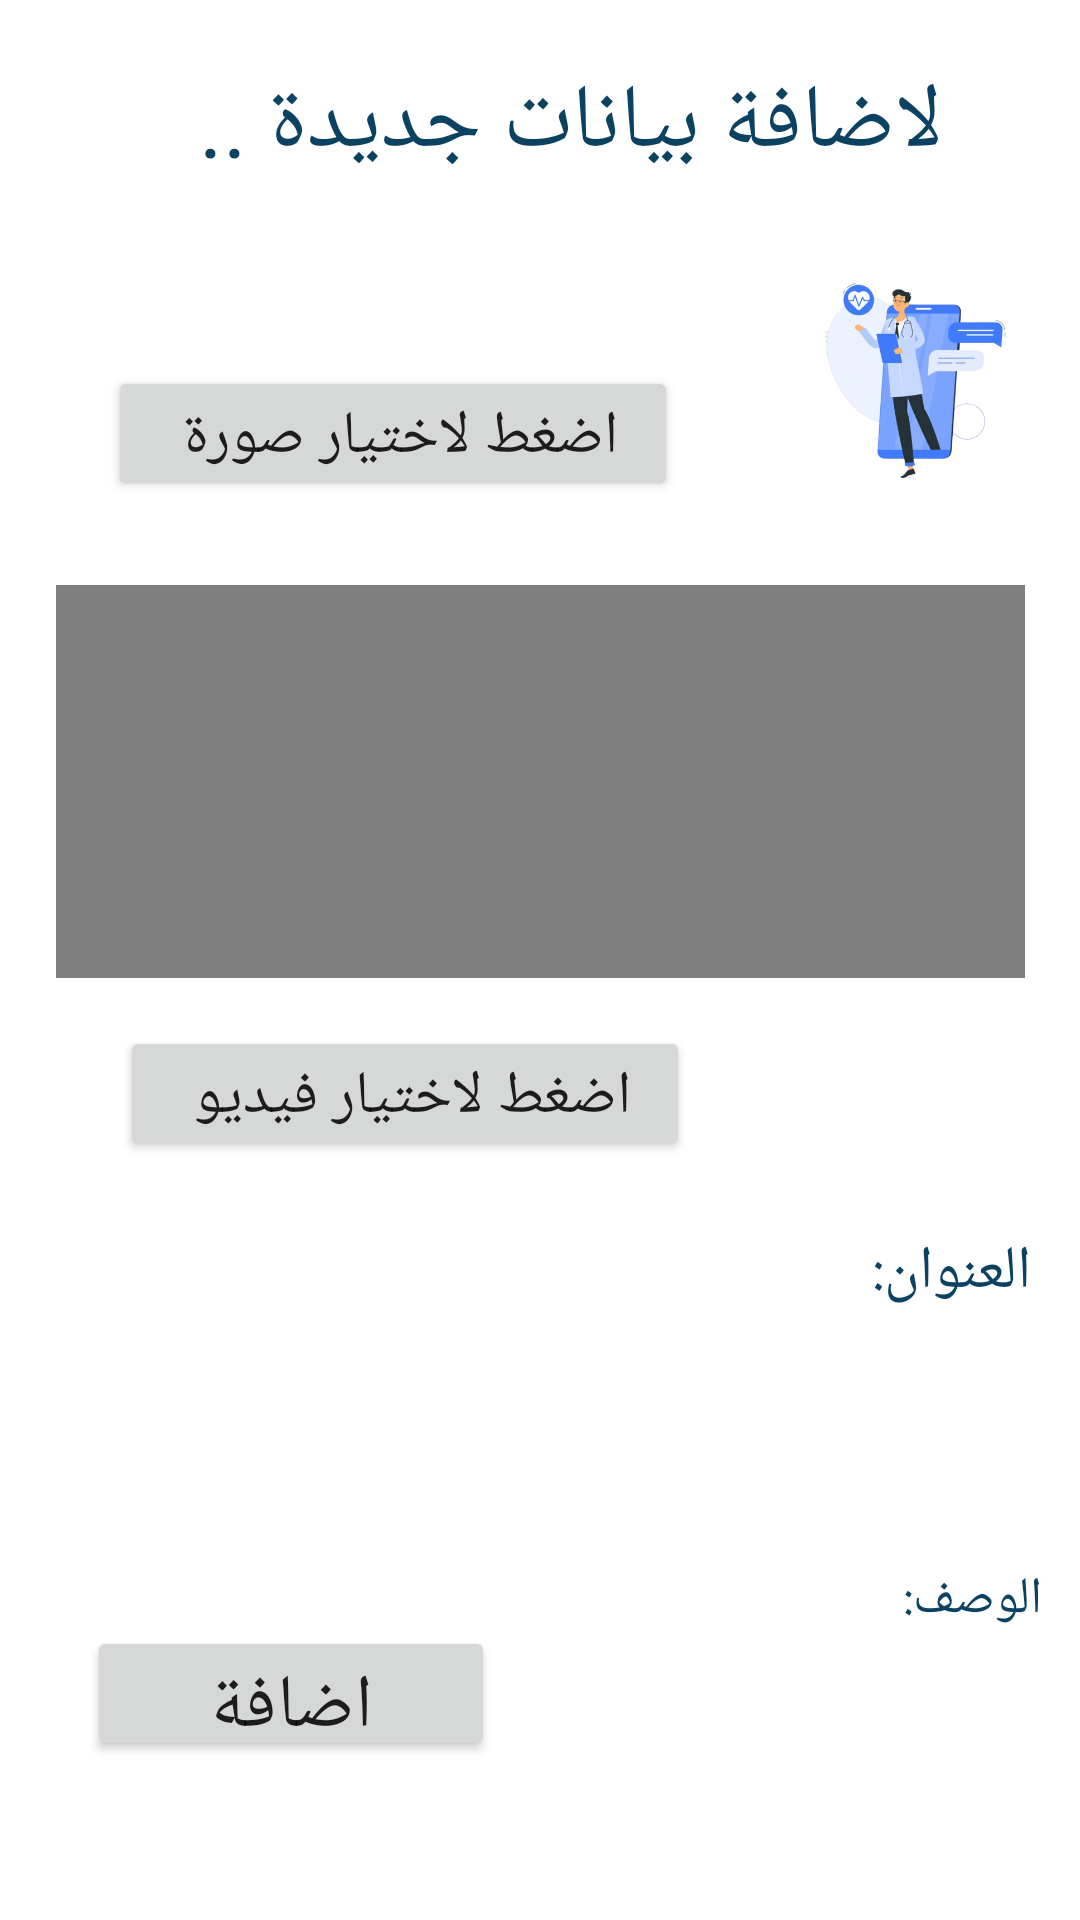

This screen was rendered from an Android layout file. Write that file and the resources it references.
<!-- AndroidManifest.xml: application theme Theme.FinalApplication -->
<!-- res/layout/activity_add_topics_screen.xml -->
<?xml version="1.0" encoding="utf-8"?>
<androidx.constraintlayout.widget.ConstraintLayout xmlns:android="http://schemas.android.com/apk/res/android"
    xmlns:app="http://schemas.android.com/apk/res-auto"
    xmlns:tools="http://schemas.android.com/tools"
    android:layout_width="match_parent"
    android:layout_height="match_parent"
    tools:context=".Doctor.AddTopicsScreen">


    <TextView
        android:id="@+id/textView9"
        android:layout_width="283dp"
        android:layout_height="50dp"
        android:layout_marginTop="16dp"
        android:gravity="center_vertical"
        android:text="لاضافة بيانات جديدة .."
        android:textColor="@color/blue"
        android:textDirection="rtl"
        android:textSize="30sp"
        app:layout_constraintEnd_toEndOf="parent"
        app:layout_constraintHorizontal_bias="0.408"
        app:layout_constraintStart_toStartOf="parent"
        app:layout_constraintTop_toTopOf="parent" />

    <Button
        android:id="@+id/choose_image"
        android:layout_width="190dp"
        android:layout_height="45dp"
        android:layout_marginStart="36dp"
        android:layout_marginTop="56dp"
        android:text="اضغط لاختيار صورة "
        android:textSize="20dp"
        app:layout_constraintStart_toStartOf="parent"
        app:layout_constraintTop_toBottomOf="@+id/textView9" />

    <EditText
        android:id="@+id/topic_address"
        android:layout_width="327dp"
        android:layout_height="66dp"
        android:layout_marginTop="216dp"
        android:background="@drawable/textfield"
        android:ems="10"
        android:hint="العنوان:"
        android:inputType="textPersonName"
        android:textColorHint="@color/blue"
        android:textDirection="rtl"
        android:textSize="20sp"
        app:layout_constraintEnd_toEndOf="parent"
        app:layout_constraintHorizontal_bias="0.504"
        app:layout_constraintStart_toStartOf="parent"
        app:layout_constraintTop_toBottomOf="@+id/image_add" />

    <EditText
        android:id="@+id/topic_details"
        android:layout_width="334dp"
        android:layout_height="112dp"
        android:layout_marginTop="20dp"
        android:background="@drawable/textfield"
        android:ems="10"
        android:hint="الوصف:"
        android:inputType="textPersonName"
        android:textColorHint="@color/blue"
        android:textDirection="rtl"
        android:textSize="17sp"
        app:layout_constraintEnd_toEndOf="parent"
        app:layout_constraintHorizontal_bias="0.519"
        app:layout_constraintStart_toStartOf="parent"
        app:layout_constraintTop_toBottomOf="@+id/topic_address" />

    <Button
        android:id="@+id/add_btn"
        android:layout_width="136dp"
        android:layout_height="45dp"
        android:text="اضافة"
        android:textSize="25dp"
        app:layout_constraintBottom_toBottomOf="parent"
        app:layout_constraintEnd_toEndOf="parent"
        app:layout_constraintHorizontal_bias="0.13"
        app:layout_constraintStart_toStartOf="parent"
        app:layout_constraintTop_toTopOf="parent"
        app:layout_constraintVertical_bias="0.911" />

    <ImageView
        android:id="@+id/image_add"
        android:layout_width="95dp"
        android:layout_height="93dp"
        android:layout_marginStart="32dp"
        android:layout_marginTop="16dp"
        android:src="@drawable/image"
        app:layout_constraintStart_toEndOf="@+id/choose_image"
        app:layout_constraintTop_toBottomOf="@+id/textView9" />

    <VideoView
        android:id="@+id/videoView"
        android:layout_width="323dp"
        android:layout_height="131dp"
        android:layout_marginTop="28dp"
        android:src="@drawable/img"
        app:layout_constraintEnd_toEndOf="parent"
        app:layout_constraintStart_toStartOf="parent"
        app:layout_constraintTop_toBottomOf="@+id/choose_image" />

    <Button
        android:id="@+id/choose_video"
        android:layout_width="190dp"
        android:layout_height="45dp"
        android:layout_marginStart="40dp"
        android:layout_marginTop="16dp"
        android:text="اضغط لاختيار فيديو "
        android:textSize="20dp"
        app:layout_constraintStart_toStartOf="parent"
        app:layout_constraintTop_toBottomOf="@+id/videoView" />

</androidx.constraintlayout.widget.ConstraintLayout>
<!-- resources referenced by this layout -->
<resources>
  <color name="blue">#0B4161</color>
  <!-- drawable image: png bitmap (drawable, 99539 bytes) -->
  <!-- drawable img: png bitmap (drawable, 228405 bytes) -->
  <!-- drawable textfield (drawable) -->
  <?xml version="1.0" encoding="utf-8"?>
  <shape
      xmlns:android="http://schemas.android.com/apk/res/android">
      <corners android:radius="12dp"/>
      <stroke android:width="5dp" android:color="@color/white"/>
  
      
      
      
      
  </shape>
  <style name="Theme.FinalApplication" parent="Theme.MaterialComponents.DayNight.DarkActionBar">
          
          <item name="colorPrimary">@color/purple_500</item>
          <item name="colorPrimaryVariant">@color/purple_700</item>
          <item name="colorOnPrimary">@color/white</item>
          
          <item name="colorSecondary">#0B4161</item>
          <item name="colorSecondaryVariant">@color/teal_700</item>
          <item name="colorOnSecondary">@color/black</item>
          
          <item name="android:statusBarColor" tools:targetApi="l">?attr/colorPrimaryVariant</item>
          
      </style>
  <color name="white">#FFFFFFFF</color>
  <color name="purple_500">#FF6200EE</color>
  <color name="purple_700">#FF3700B3</color>
  <color name="teal_700">#FF018786</color>
  <color name="black">#FF000000</color>
</resources>
